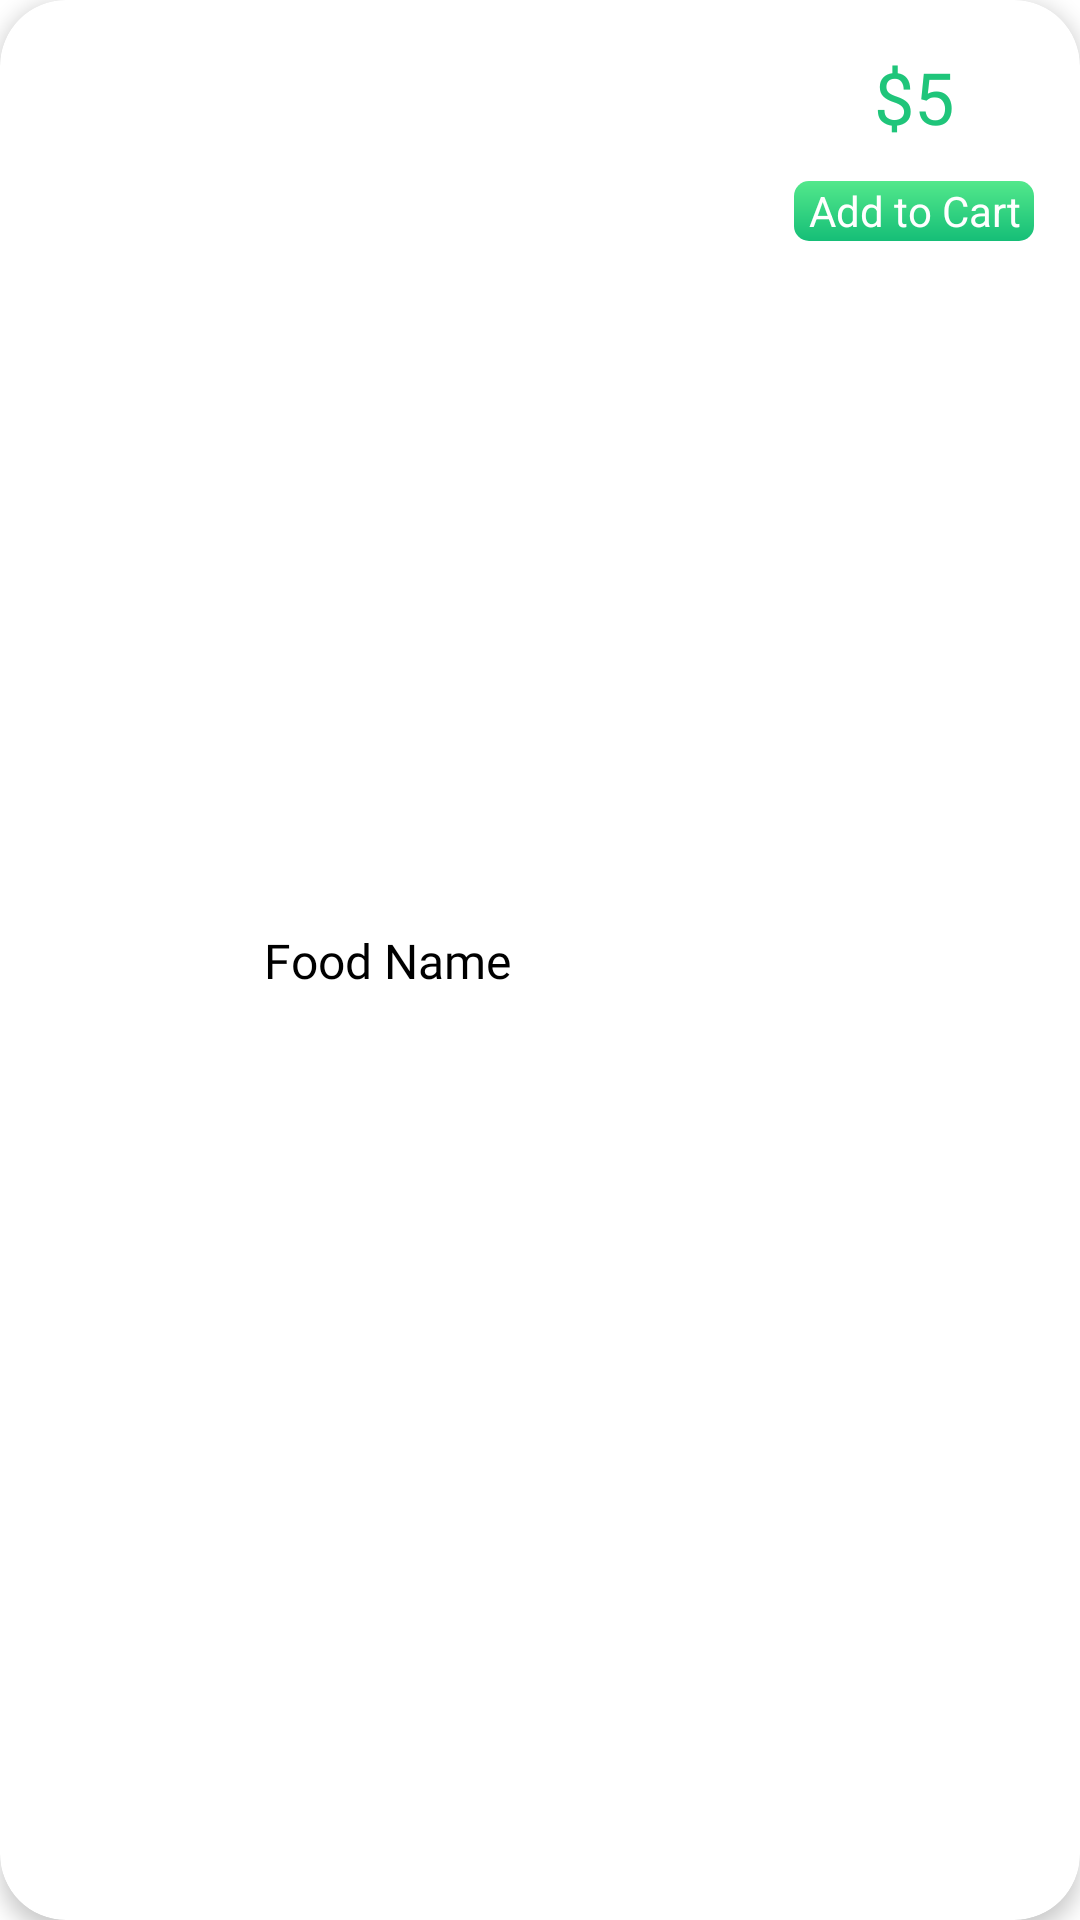

Android layout source for this screen:
<!-- AndroidManifest.xml: application theme Theme.HungerWoosh -->
<!-- res/layout/menu_item.xml -->
<?xml version="1.0" encoding="utf-8"?>
<androidx.cardview.widget.CardView xmlns:android="http://schemas.android.com/apk/res/android"
    xmlns:app="http://schemas.android.com/apk/res-auto"
    android:layout_width="match_parent"
    android:layout_height="87dp"
    android:layout_marginTop="10dp"
    android:layout_marginBottom="10dp"
    android:layout_gravity="center_horizontal"
    android:layout_marginStart="8dp"
    android:layout_marginEnd="8dp"
    app:cardCornerRadius="22dp"
    app:cardElevation="4dp">

    <androidx.constraintlayout.widget.ConstraintLayout
        android:layout_width="match_parent"
        android:layout_height="match_parent">

        <ImageView
            android:id="@+id/foodPoster"
            android:layout_width="64dp"
            android:layout_height="64dp"
            android:layout_marginStart="8dp"
            android:scaleType="centerCrop"
            android:src="@drawable/banner1"
            app:layout_constraintBottom_toBottomOf="parent"
            app:layout_constraintStart_toStartOf="parent"
            app:layout_constraintTop_toTopOf="parent" />

        <TextView
            android:id="@+id/foodName"
            android:layout_width="wrap_content"
            android:layout_height="wrap_content"
            android:layout_marginStart="16dp"
            android:fontFamily="@font/lato_regular"
            android:text="Food Name"
            android:textColor="@color/black"
            android:textSize="16sp"
            app:layout_constraintBottom_toBottomOf="@id/foodPoster"
            app:layout_constraintStart_toEndOf="@id/foodPoster"
            app:layout_constraintTop_toTopOf="@id/foodPoster" />

        <TextView
            android:id="@+id/price"
            android:layout_width="wrap_content"
            android:layout_height="wrap_content"
            android:layout_marginTop="16dp"
            android:layout_marginEnd="42dp"
            android:fontFamily="@font/lato_regular"
            android:text="$5"
            android:textColor="@color/textColor"
            android:textSize="24sp"
            app:layout_constraintEnd_toEndOf="parent"
            app:layout_constraintTop_toTopOf="parent" />

        <TextView
            android:id="@+id/addToCartBtn"
            android:layout_width="80dp"
            android:layout_height="20dp"
            android:layout_marginTop="12dp"
            android:background="@drawable/add_to_cart_shape"
            android:gravity="center"
            android:text="Add to Cart"
            android:textColor="@color/white"
            app:layout_constraintEnd_toEndOf="@id/price"
            app:layout_constraintStart_toStartOf="@id/price"
            app:layout_constraintTop_toBottomOf="@id/price" />

    </androidx.constraintlayout.widget.ConstraintLayout>

</androidx.cardview.widget.CardView>
<!-- resources referenced by this layout -->
<resources>
  <color name="black">#FF000000</color>
  <color name="textColor">#1FC57A</color>
  <color name="white">#FFFFFFFF</color>
  <!-- drawable add_to_cart_shape (drawable) -->
  <?xml version="1.0" encoding="utf-8"?>
  <shape xmlns:android="http://schemas.android.com/apk/res/android">
      <corners android:radius="5dp" />
      <gradient android:startColor="@color/startColor"
          android:endColor="@color/endColor"
          android:angle="-45" />
  </shape>
  <style name="Theme.HungerWoosh" parent="Theme.MaterialComponents.DayNight.NoActionBar">
          
          <item name="colorPrimary">@color/purple_500</item>
          <item name="colorPrimaryVariant">@color/purple_700</item>
          <item name="colorOnPrimary">@color/white</item>
          
          <item name="colorSecondary">@color/teal_200</item>
          <item name="colorSecondaryVariant">@color/teal_700</item>
          <item name="colorOnSecondary">@color/black</item>
          
          <item name="android:statusBarColor">?attr/colorPrimaryVariant</item>
          
      </style>
  <color name="startColor">#53E88B</color>
  <color name="endColor">#15BE77</color>
  <color name="purple_500">#FF6200EE</color>
  <color name="purple_700">#FF3700B3</color>
  <color name="teal_200">#FF03DAC5</color>
  <color name="teal_700">#FF018786</color>
</resources>
